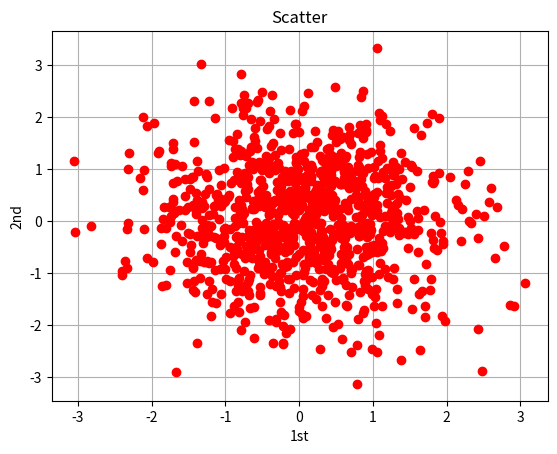

Python code for this plot:

import numpy as np
import matplotlib as mpl
import matplotlib.pyplot as plt

# %matplotlib inline
np.random.seed(2000)
y = np.random.standard_normal((1000, 2))

plt.plot(y[:, 0], y[:, 1], 'ro')
plt.grid()
plt.xlabel('1st')
plt.ylabel('2nd')
plt.title('Scatter')

plt.show()
